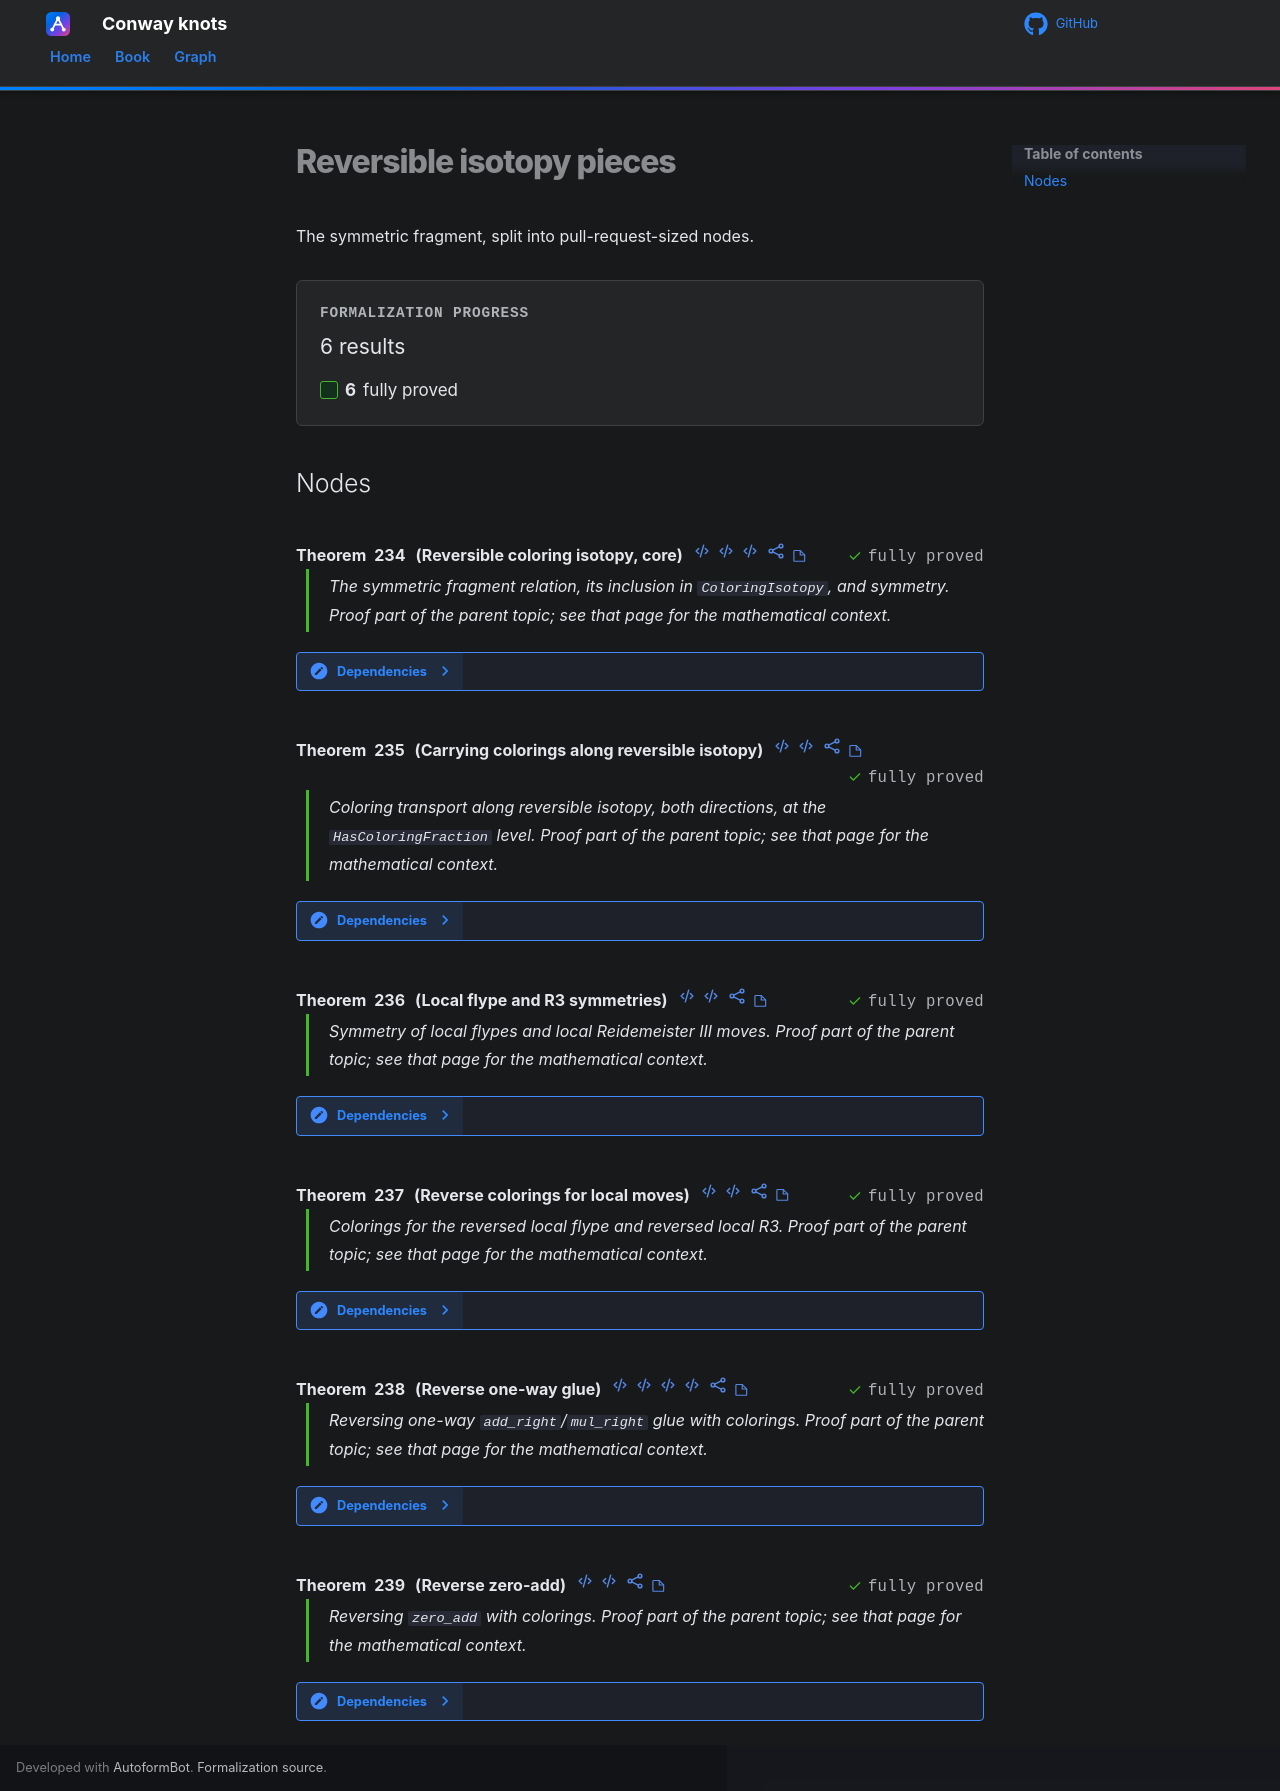

repository: tangentproofs/conway-knots · page: roadmap/rational-tangles/coloring/theorems/reversible/index.html · generator: mkdocs

# Reversible isotopy pieces

The symmetric fragment, split into pull-request-sized nodes.

## Nodes

- [Reversible coloring isotopy, core](b1-core.md)
- [Carrying colorings along reversible isotopy](b2-transport.md)
- [Local flype and R3 symmetries](b3a-local-symmetries.md)
- [Reverse colorings for local moves](b3b-local-reverse-colorings.md)
- [Reverse one-way glue](b4-glue-reverse.md)
- [Reverse zero-add](b5-zero-reverse.md)
